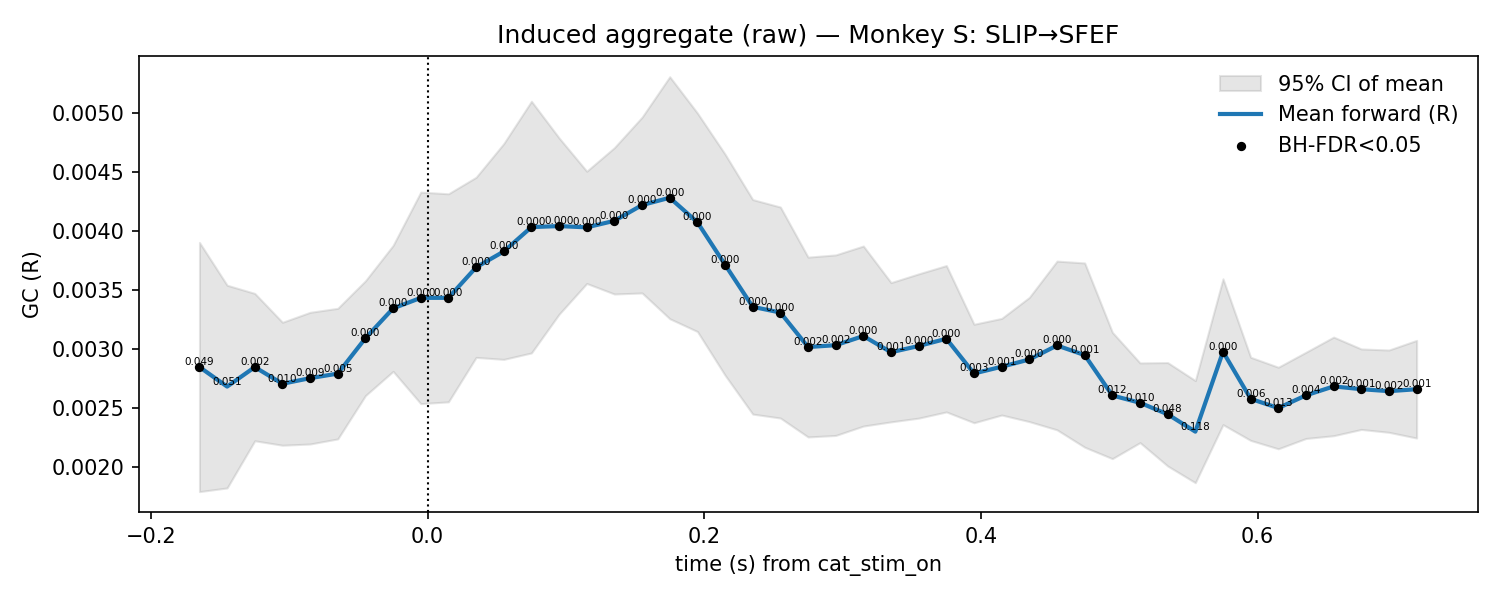

Data behind this chart, as committed beside it:
t, mu, lo, hi, p_stouffer, sig_fdr, n_sessions
-0.165, 0.002845, 0.001787, 0.003904, 0.0486, 1, 12.0
-0.145, 0.002679, 0.001819, 0.00354, 0.05113, 0, 12.0
-0.125, 0.002845, 0.002219, 0.003471, 0.001645, 1, 12.0
-0.105, 0.002703, 0.002181, 0.003226, 0.009991, 1, 12.0
-0.085, 0.002751, 0.002192, 0.00331, 0.009019, 1, 12.0
-0.065, 0.00279, 0.002235, 0.003344, 0.00529, 1, 12.0
-0.045, 0.003091, 0.002603, 0.003578, 4.776047697629959e-05, 1, 12.0
-0.025, 0.003344, 0.002809, 0.003878, 2.951321528277262e-07, 1, 12.0
-0.005, 0.003433, 0.002534, 0.004331, 1.1910234557377386e-05, 1, 12.0
0.015, 0.003433, 0.00255, 0.004317, 2.5863477293719406e-05, 1, 12.0
0.035, 0.003692, 0.002927, 0.004457, 7.178519134676264e-08, 1, 12.0
0.055, 0.003827, 0.00291, 0.004743, 2.418551260374713e-07, 1, 12.0
0.075, 0.004034, 0.002965, 0.005103, 2.708743046309081e-06, 1, 12.0
0.095, 0.004043, 0.003294, 0.004791, 1.6315710007486217e-06, 1, 12.0
0.115, 0.004032, 0.003555, 0.004508, 2.804500247555186e-05, 1, 12.0
0.135, 0.004087, 0.003466, 0.004709, 2.199952641945835e-05, 1, 12.0
0.155, 0.004221, 0.003474, 0.004968, 5.7857699076180324e-08, 1, 12.0
0.175, 0.004283, 0.003256, 0.005311, 5.044573803125729e-08, 1, 12.0
0.195, 0.004075, 0.003147, 0.005003, 4.344690052171529e-09, 1, 12.0
0.215, 0.003715, 0.002776, 0.004653, 1.367702405330462e-06, 1, 12.0
0.235, 0.003357, 0.002446, 0.004268, 0.0001135, 1, 12.0
0.255, 0.003308, 0.002412, 0.004204, 0.0003089, 1, 12.0
0.275, 0.003015, 0.002252, 0.003779, 0.00223, 1, 12.0
0.295, 0.003031, 0.002264, 0.003798, 0.00157, 1, 12.0
0.315, 0.003109, 0.002344, 0.003873, 0.000268, 1, 12.0
0.335, 0.002971, 0.00238, 0.003563, 0.0007635, 1, 12.0
0.355, 0.003024, 0.002411, 0.003637, 0.0001821, 1, 12.0
0.375, 0.003086, 0.002464, 0.003707, 7.078839298257922e-05, 1, 12.0
0.395, 0.002791, 0.002372, 0.003209, 0.002778, 1, 12.0
0.415, 0.002848, 0.002438, 0.003259, 0.0006201, 1, 12.0
0.435, 0.00291, 0.002382, 0.003437, 0.0003561, 1, 12.0
0.455, 0.003029, 0.002312, 0.003745, 0.0002539, 1, 12.0
0.475, 0.002947, 0.002164, 0.003729, 0.0009472, 1, 12.0
0.495, 0.002604, 0.002067, 0.00314, 0.01245, 1, 12.0
0.515, 0.002542, 0.002203, 0.00288, 0.0101, 1, 12.0
0.535, 0.002444, 0.002005, 0.002883, 0.04822, 1, 12.0
0.555, 0.002297, 0.001863, 0.00273, 0.1183, 0, 12.0
0.575, 0.002975, 0.002356, 0.003595, 0.0001208, 1, 12.0
0.595, 0.002575, 0.002222, 0.002928, 0.006115, 1, 12.0
0.615, 0.002497, 0.002151, 0.002844, 0.01332, 1, 12.0
0.635, 0.002605, 0.002239, 0.002971, 0.004064, 1, 12.0
0.655, 0.002681, 0.002262, 0.0031, 0.002376, 1, 12.0
0.675, 0.002657, 0.002315, 0.002999, 0.001417, 1, 12.0
0.695, 0.002641, 0.002291, 0.00299, 0.00175, 1, 12.0
0.715, 0.002657, 0.002242, 0.003072, 0.001258, 1, 12.0
